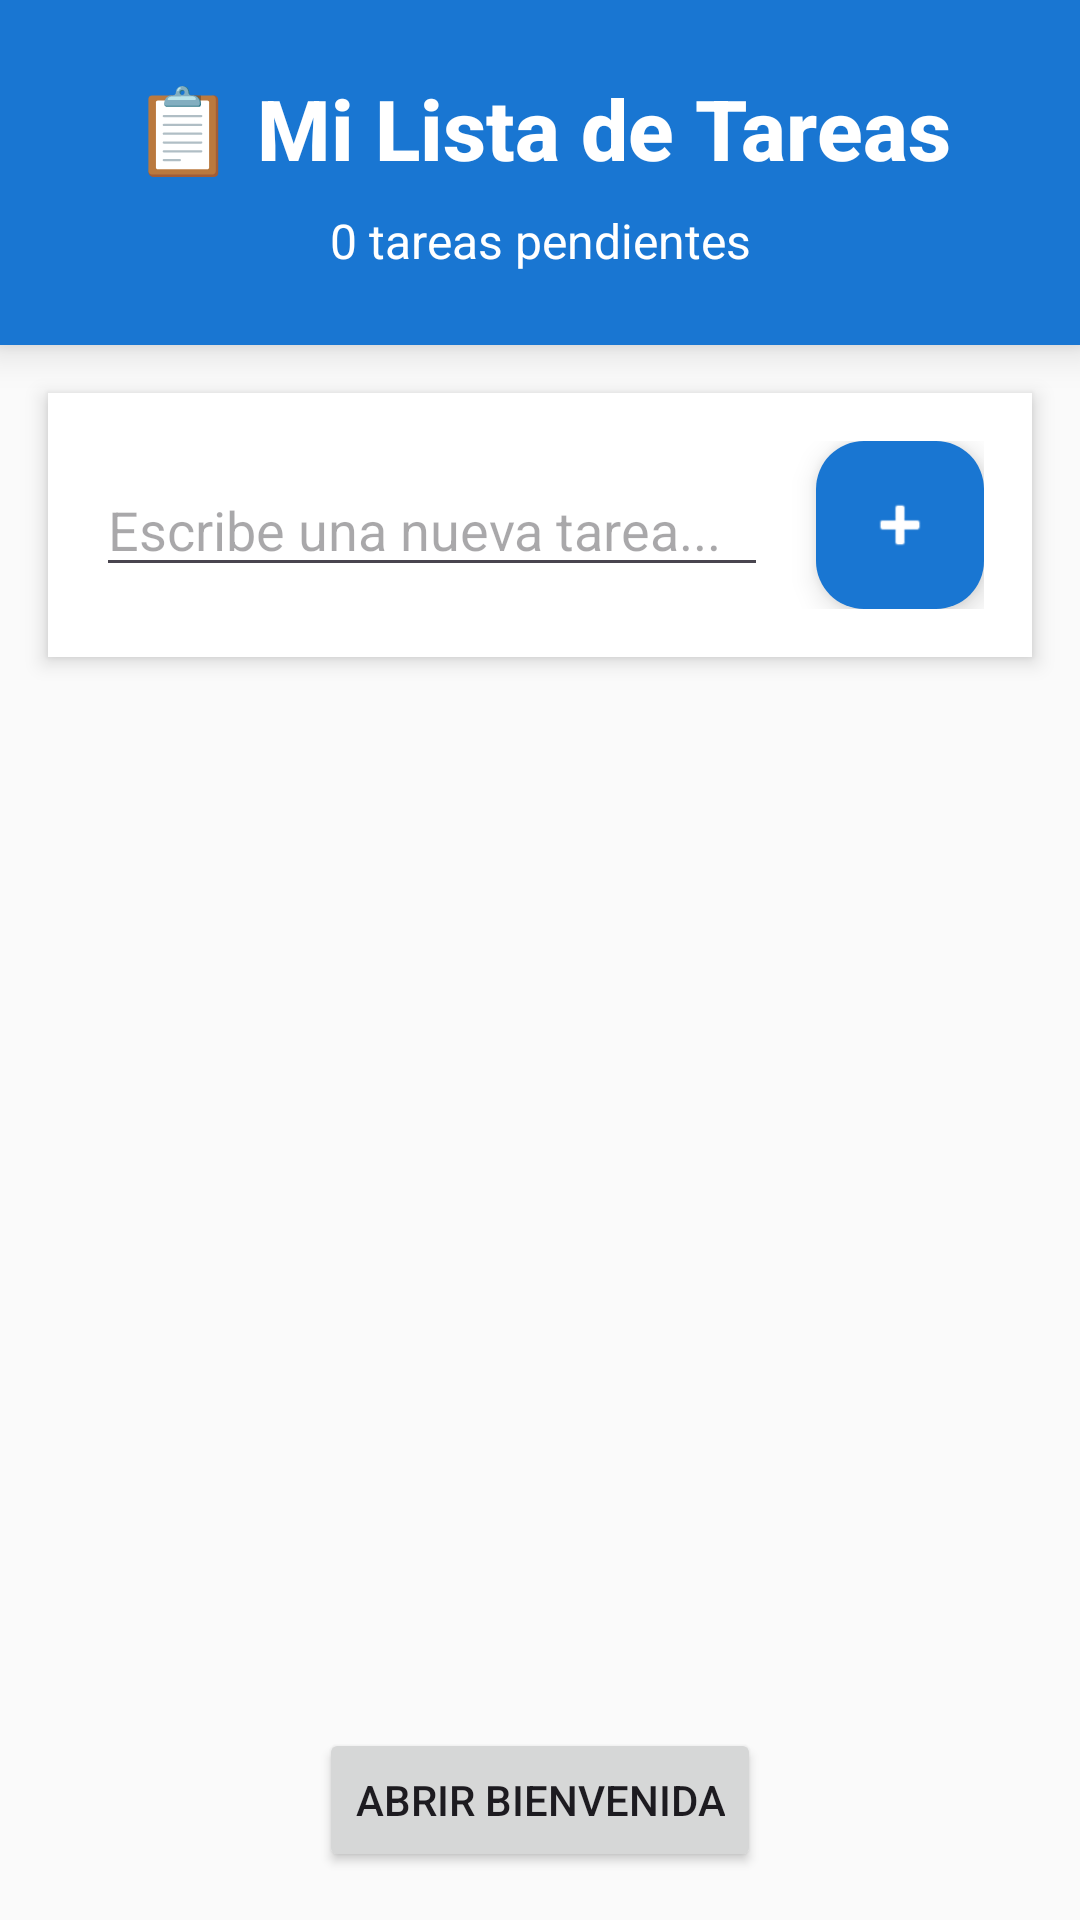

Here is an Android app screen rendered from its layout file. Give the layout XML and the strings, colors and styles it references.
<!-- AndroidManifest.xml: application theme Theme.To_do_project -->
<!-- res/layout/activity_main.xml -->
<?xml version="1.0" encoding="utf-8"?>
<LinearLayout xmlns:android="http://schemas.android.com/apk/res/android"
    xmlns:app="http://schemas.android.com/apk/res-auto"
    xmlns:tools="http://schemas.android.com/tools"
    android:id="@+id/main"
    android:layout_width="match_parent"
    android:layout_height="match_parent"
    android:orientation="vertical"
    android:background="@color/background_light"
    tools:context=".MainActivity">

    <LinearLayout
        android:layout_width="match_parent"
        android:layout_height="wrap_content"
        android:orientation="vertical"
        android:background="@color/primary_blue"
        android:padding="24dp"
        android:elevation="8dp">

        <TextView
            android:layout_width="match_parent"
            android:layout_height="wrap_content"
            android:text="📋 Mi Lista de Tareas"
            android:textSize="28sp"
            android:textStyle="bold"
            android:gravity="center"
            android:textColor="@color/white"
            android:fontFamily="sans-serif-medium"
            android:layout_marginBottom="8dp" />

        <TextView
            android:id="@+id/textViewTaskCount"
            android:layout_width="match_parent"
            android:layout_height="wrap_content"
            android:text="0 tareas pendientes"
            android:textSize="16sp"
            android:gravity="center"
            android:textColor="@color/white" />

    </LinearLayout>

    <LinearLayout
        android:layout_width="match_parent"
        android:layout_height="wrap_content"
        android:orientation="horizontal"
        android:gravity="center_vertical"
        android:padding="16dp"
        android:background="@color/surface_white"
        android:elevation="4dp"
        android:layout_margin="16dp"
        android:baselineAligned="false">

        <com.google.android.material.textfield.TextInputEditText
            android:id="@+id/editTextNewTask"
            android:layout_width="0dp"
            android:layout_height="wrap_content"
            android:layout_weight="1"
            android:hint="Escribe una nueva tarea..."
            android:inputType="textCapSentences"
            android:singleLine="true" />

        <com.google.android.material.floatingactionbutton.FloatingActionButton
            android:id="@+id/buttonAddTask"
            android:layout_width="wrap_content"
            android:layout_height="wrap_content"
            android:layout_marginStart="16dp"
            android:src="@android:drawable/ic_input_add"
            app:fabSize="mini"
            app:tint="@android:color/white"
            app:backgroundTint="@color/accent_blue"
            android:contentDescription="Agregar tarea" />

    </LinearLayout>

    <androidx.recyclerview.widget.RecyclerView
        android:id="@+id/recyclerViewTasks"
        android:layout_width="match_parent"
        android:layout_height="0dp"
        android:layout_weight="1"
        android:paddingHorizontal="16dp"
        android:clipToPadding="false"
        android:scrollbars="vertical" />

    <LinearLayout
        android:id="@+id/layoutEmpty"
        android:layout_width="match_parent"
        android:layout_height="0dp"
        android:layout_weight="1"
        android:orientation="vertical"
        android:gravity="center"
        android:padding="32dp"
        android:visibility="gone">

        <TextView
            android:layout_width="wrap_content"
            android:layout_height="wrap_content"
            android:text="🎯"
            android:textSize="64sp"
            android:layout_marginBottom="16dp" />

        <TextView
            android:layout_width="match_parent"
            android:layout_height="wrap_content"
            android:text="¡Todo listo!"
            android:textSize="24sp"
            android:textStyle="bold"
            android:gravity="center"
            android:textColor="@color/text_primary"
            android:layout_marginBottom="8dp" />

        <TextView
            android:layout_width="match_parent"
            android:layout_height="wrap_content"
            android:text="No tienes tareas pendientes.\nAgrega una nueva tarea para empezar."
            android:textSize="16sp"
            android:gravity="center"
            android:textColor="@color/text_secondary"
            android:lineSpacingExtra="4dp" />

    </LinearLayout>

    <Button
        android:id="@+id/buttonGoToWelcome"
        android:layout_width="wrap_content"
        android:layout_height="wrap_content"
        android:text="Abrir Bienvenida"
        android:layout_gravity="center_horizontal"
        android:layout_margin="16dp"
        android:onClick="goToWelcomeScreen" />

</LinearLayout>
<!-- resources referenced by this layout -->
<resources>
  <color name="accent_blue">#1976D2</color>
  <color name="background_light">#FAFAFA</color>
  <color name="primary_blue">#1976D2</color>
  <color name="surface_white">#FFFFFF</color>
  <color name="text_primary">#212121</color>
  <color name="text_secondary">#757575</color>
  <color name="white">#FFFFFFFF</color>
  <style name="Theme.To_do_project" parent="Base.Theme.To_do_project" />
  <style name="Base.Theme.To_do_project" parent="Theme.Material3.DayNight.NoActionBar">
          
          
      </style>
</resources>
